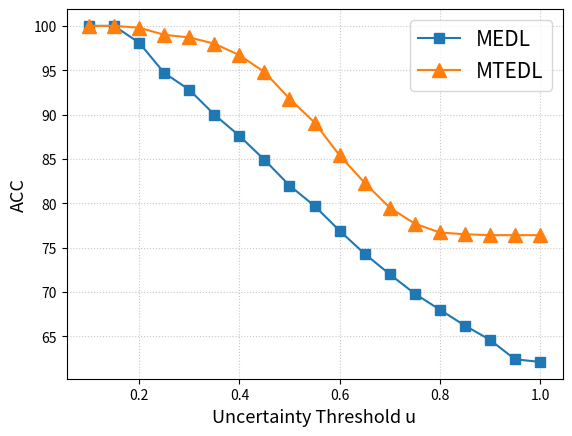

Reproduce this figure in Python.
import matplotlib.pyplot as plt

# 设置默认字体，选择支持中文的字体以避免出现中文乱码情况
from matplotlib.ticker import MultipleLocator, FormatStrFormatter

MEDL = [100, 100, 98.1, 94.7, 92.8, 90.0, 87.6, 84.9, 82.0, 79.7, 76.9, 74.3, 72.0, 69.8, 68.0, 66.2, 64.6, 62.4, 62.1]
MTEDL = [100, 100, 99.8, 99.0, 98.7, 98.0, 96.7, 94.8, 91.8, 89.1, 85.4, 82.3, 79.5, 77.7, 76.7, 76.5, 76.4, 76.4, 76.4]
threshold = [0.1, 0.15, 0.2, 0.25, 0.3, 0.35, 0.4, 0.45, 0.5, 0.55, 0.6, 0.65, 0.7, 0.75, 0.8, 0.85, 0.9, 0.95, 1]
fig, ax = plt.subplots(dpi=1000)  # fig表示整张图片，ax表示图片中的各个图表
ax.set_xlabel("Uncertainty Threshold u", fontsize=13)  # 横坐标标签
ax.set_ylabel("ACC", fontsize=13)  # 纵坐标标签
ax.plot(threshold, MEDL, marker='s', label='MEDL', markersize=7)  # 横坐标数据+纵坐标数据+图例
ax.plot(threshold, MTEDL, marker='^', label='MTEDL', markersize=10)

plt.legend(fontsize=15)  # 让图例生效
# 添加网格线
plt.grid(True, alpha=0.7, axis='both', linestyle=':')
plt.show(dpi=600)
